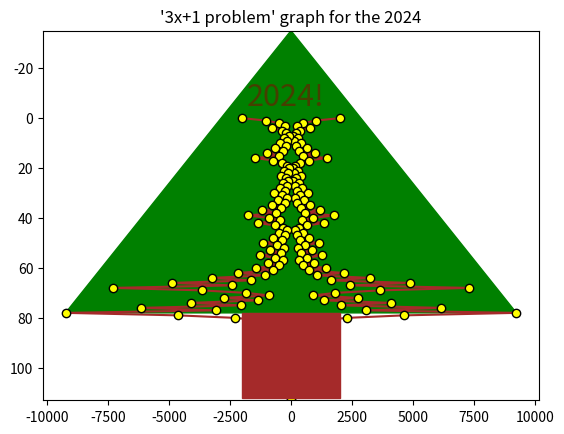

The matplotlib source for this figure:
import numpy as np
import matplotlib.pyplot as plt
import matplotlib.patches as patches
from matplotlib.patches import Rectangle
arr = []
YEAR=2024
arr.append(YEAR)

THE_PEAK=-35
while True:
    if YEAR!=1:
        if YEAR%2==0:
            YEAR= YEAR / 2
            arr.append(YEAR)
        else:
            YEAR= (YEAR * 3) + 1
            arr.append(YEAR)
    else:
        break


x= np.array([i for i in range(len(arr))])
arr_minus=np.array([-i for i in arr])
max_arr=max(arr)
max_arr_index=arr.index(max_arr)
triangle= patches.Polygon([(0, THE_PEAK), (-max_arr, max_arr_index), (max_arr, max_arr_index)], closed=True, fill=True, color='green')
fig, ax = plt.subplots()
ax.add_patch(triangle)
plt.text(-1800, -5, '2024!', dict(size=22,color='darkred', alpha=0.5))
plt.plot(arr, x, "-o",c="brown", mfc="yellow", mec="black")
plt.plot(arr_minus, x, "-o", c="brown", mfc="yellow", mec="black")
ax.add_patch(Rectangle((-2000, len(arr)-1), 4000, -(len(arr)-1-max_arr_index), fill=True, color='brown',zorder=10))
plt.ylim( len(arr),THE_PEAK)

plt.title("'3x+1 problem' graph for the 2024")
plt.show()